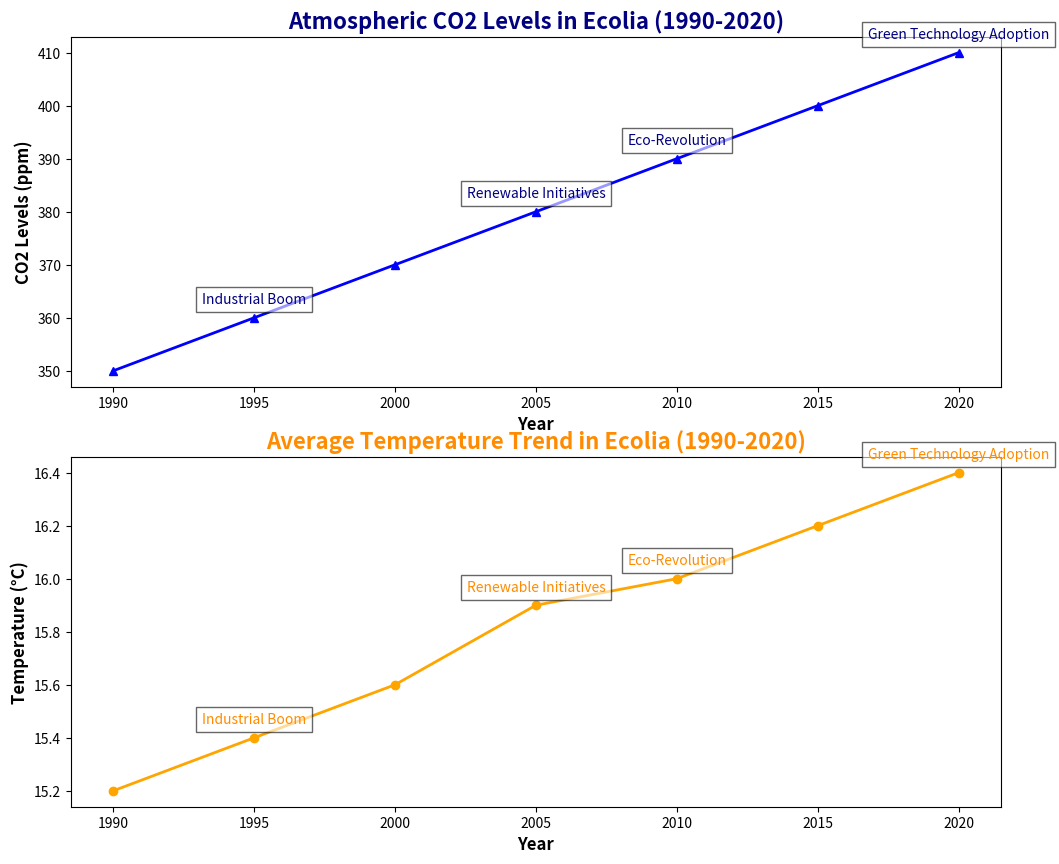

Here is the Python script that generated this plot:
import matplotlib.pyplot as plt
import numpy as np

years = np.array([1990, 1995, 2000, 2005, 2010, 2015, 2020])
avg_temperature = np.array([15.2, 15.4, 15.6, 15.9, 16.0, 16.2, 16.4])
co2_levels = np.array([350, 360, 370, 380, 390, 400, 410])

fig, axs = plt.subplots(2, 1, figsize=(12, 10))

# CO2 Levels Trend
axs[0].plot(years, co2_levels, color='blue', marker='^', linestyle='-', linewidth=2)
axs[0].set_title('Atmospheric CO2 Levels in Ecolia (1990-2020)', fontsize=16, fontweight='bold', color='navy')
axs[0].set_xlabel('Year', fontsize=12, fontweight='bold')
axs[0].set_ylabel('CO2 Levels (ppm)', fontsize=12, fontweight='bold')

# Temperature Trend
axs[1].plot(years, avg_temperature, color='orange', marker='o', linestyle='-', linewidth=2)
axs[1].set_title('Average Temperature Trend in Ecolia (1990-2020)', fontsize=16, fontweight='bold', color='darkorange')
axs[1].set_xlabel('Year', fontsize=12, fontweight='bold')
axs[1].set_ylabel('Temperature (°C)', fontsize=12, fontweight='bold')

annotations = ['Industrial Boom', 'Renewable Initiatives', 'Eco-Revolution', 'Green Technology Adoption']
annotation_years = [1995, 2005, 2010, 2020]
annotation_temps = avg_temperature[[1, 3, 4, 6]]
annotation_co2 = co2_levels[[1, 3, 4, 6]]

for i, text in enumerate(annotations):
    axs[0].annotate(text, (annotation_years[i], annotation_co2[i]), textcoords="offset points", xytext=(0,10), ha='center', color='navy', fontsize=10, bbox=dict(facecolor='white', alpha=0.6))
    axs[1].annotate(text, (annotation_years[i], annotation_temps[i]), textcoords="offset points", xytext=(0,10), ha='center', color='darkorange', fontsize=10, bbox=dict(facecolor='white', alpha=0.6))

plt.show()
